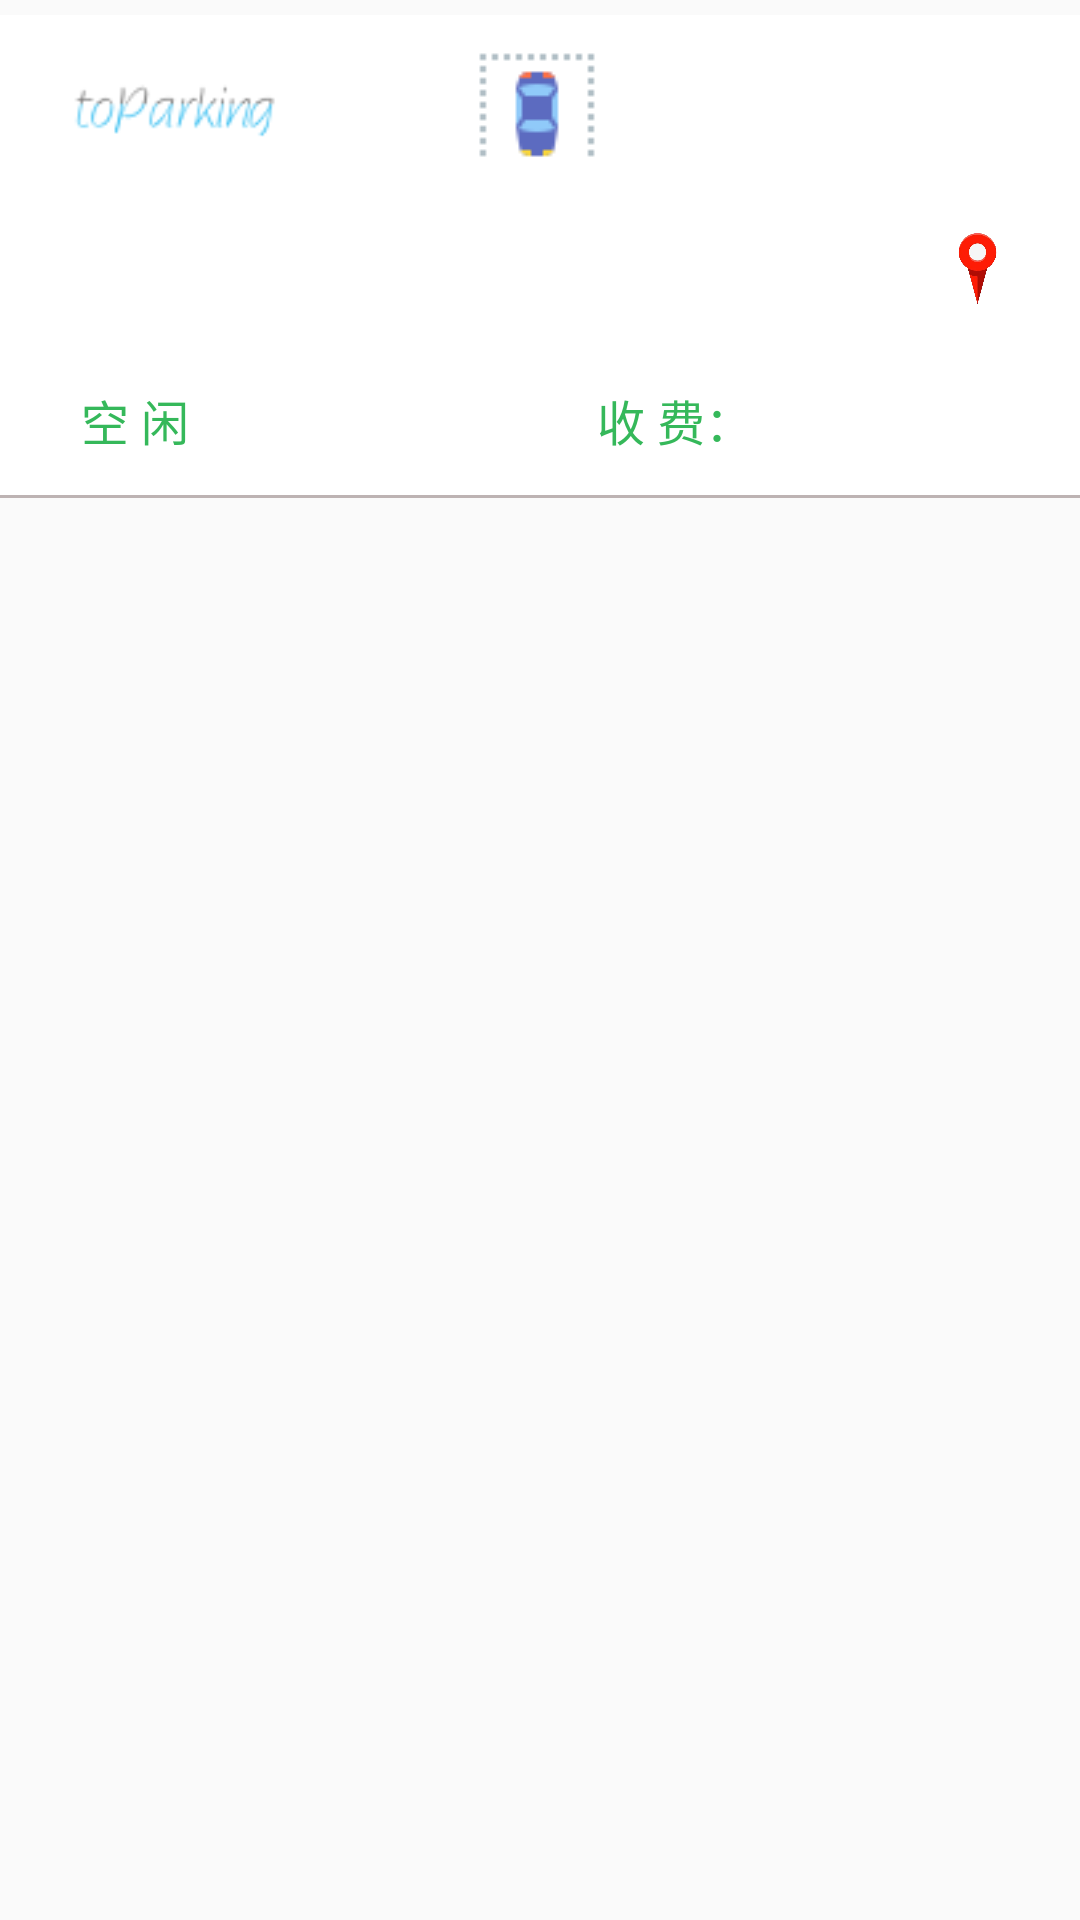

Android layout source for this screen:
<!-- AndroidManifest.xml: application theme AppCompatTheme -->
<!-- res/layout/stall_list.xml -->
<?xml version="1.0" encoding="utf-8"?>
<LinearLayout xmlns:android="http://schemas.android.com/apk/res/android"
    android:layout_width="match_parent"
    android:layout_height="match_parent"
    android:orientation="vertical"
    >
    <LinearLayout
        android:layout_width="match_parent"
        android:layout_height="wrap_content"
        android:orientation="vertical"
        android:layout_marginTop="5dp"
        android:layout_marginBottom="5dp"
        android:background="@drawable/bg_base"
        android:padding="0dp"
        >
        <LinearLayout
            android:layout_width="match_parent"
            android:layout_height="60dp"
            android:orientation="horizontal"
            android:background="@drawable/bg_button"
            android:scrollbars="none">
            <ImageView
                android:layout_width="match_parent"
                android:layout_height="match_parent"
                android:padding="10dp"
                android:src="@drawable/to_parking"
                android:layout_weight="2"/>
            <TextView
                android:id="@+id/console_type"
                android:layout_width="match_parent"
                android:layout_height="match_parent"
                android:layout_margin="5dp"
                android:textSize="18sp"
                android:layout_weight="1"
                android:layout_gravity="center"
                android:gravity="center_vertical"
                android:background="@color/white"
                android:paddingLeft="30dp"
                android:drawableLeft="@drawable/easy_to_stop05"
                />

        </LinearLayout>
        
        <LinearLayout
            android:layout_width="match_parent"
            android:layout_height="50dp"
            android:orientation="horizontal"
            android:background="@drawable/bg_button"
            >
            <TextView
                android:id="@+id/console_address"
                android:layout_width="match_parent"
                android:layout_height="match_parent"
                android:textSize="16sp"
                android:layout_weight="1"
                android:padding="5dp"
                android:gravity="center_vertical"
                />
            <ImageView
                android:layout_width="match_parent"
                android:layout_height="match_parent"
                android:layout_weight="4"
                android:padding="10dp"
                android:src="@drawable/location_01"
                />
        </LinearLayout>
        
        <LinearLayout
            android:layout_width="match_parent"
            android:layout_height="50dp"
            android:orientation="horizontal"
            android:background="@drawable/bg_button">
            <TextView
                android:id="@+id/console_is_book"
                android:layout_width="match_parent"
                android:layout_height="match_parent"
                android:textColor="@color/color_book_info_green"
                android:gravity="center"
                android:text="@string/leisure"
                android:textSize="16sp"
                android:layout_weight="3"/>
            <TextView
                android:layout_width="match_parent"
                android:layout_height="match_parent"
                android:layout_weight="3"/>
            <TextView
                android:layout_width="match_parent"
                android:layout_height="match_parent"
                android:textColor="@color/color_book_info_green"
                android:gravity="center"
                android:text="@string/charge"
                android:textSize="16sp"
                android:layout_weight="3"/>
            <TextView
                android:id="@+id/user_charge"
                android:layout_width="match_parent"
                android:layout_height="match_parent"
                android:textColor="@color/color_book_info_red"
                android:gravity="center"
                android:textSize="16sp"
                android:layout_weight="3"/>
        </LinearLayout>
        <TextView
            android:layout_width="match_parent"
            android:layout_height="1dp"
            android:background="#BDB3B3"
            />
    </LinearLayout>
</LinearLayout>
<!-- resources referenced by this layout -->
<resources>
  <color name="color_book_info_green">#35B85A</color>
  <color name="color_book_info_red">#E34242</color>
  <color name="white">#FFFFFFFF</color>
  <!-- drawable bg_base (drawable-v24) -->
  <?xml version="1.0" encoding="UTF-8"?>
  <shape xmlns:android="http://schemas.android.com/apk/res/android">
      
      <solid android:color="@color/white" />
  
      <stroke android:width="1dp" android:color="@color/white" />
  
      <corners android:radius="10dp" />
      <padding android:left="10dp" android:top="10dp"
          android:right="10dp" android:bottom="10dp" />
  </shape>
  <!-- drawable bg_button (drawable) -->
  <?xml version="1.0" encoding="UTF-8"?>
  <shape xmlns:android="http://schemas.android.com/apk/res/android">
      <solid android:color="@color/white" />
      <stroke android:color="@color/white"/>
      <padding android:left="0dp" android:top="0dp"
          android:right="0dp" android:bottom="0dp" />
  </shape>
  <!-- drawable easy_to_stop05: png bitmap (drawable, 814 bytes) -->
  <!-- drawable location_01: jpg bitmap (drawable, 47394 bytes) -->
  <!-- drawable to_parking: png bitmap (drawable, 2377 bytes) -->
  <string name="charge">收 费：</string>
  <string name="leisure">空 闲</string>
  <style name="AppCompatTheme" parent="Theme.AppCompat.Light.NoActionBar" />
</resources>
